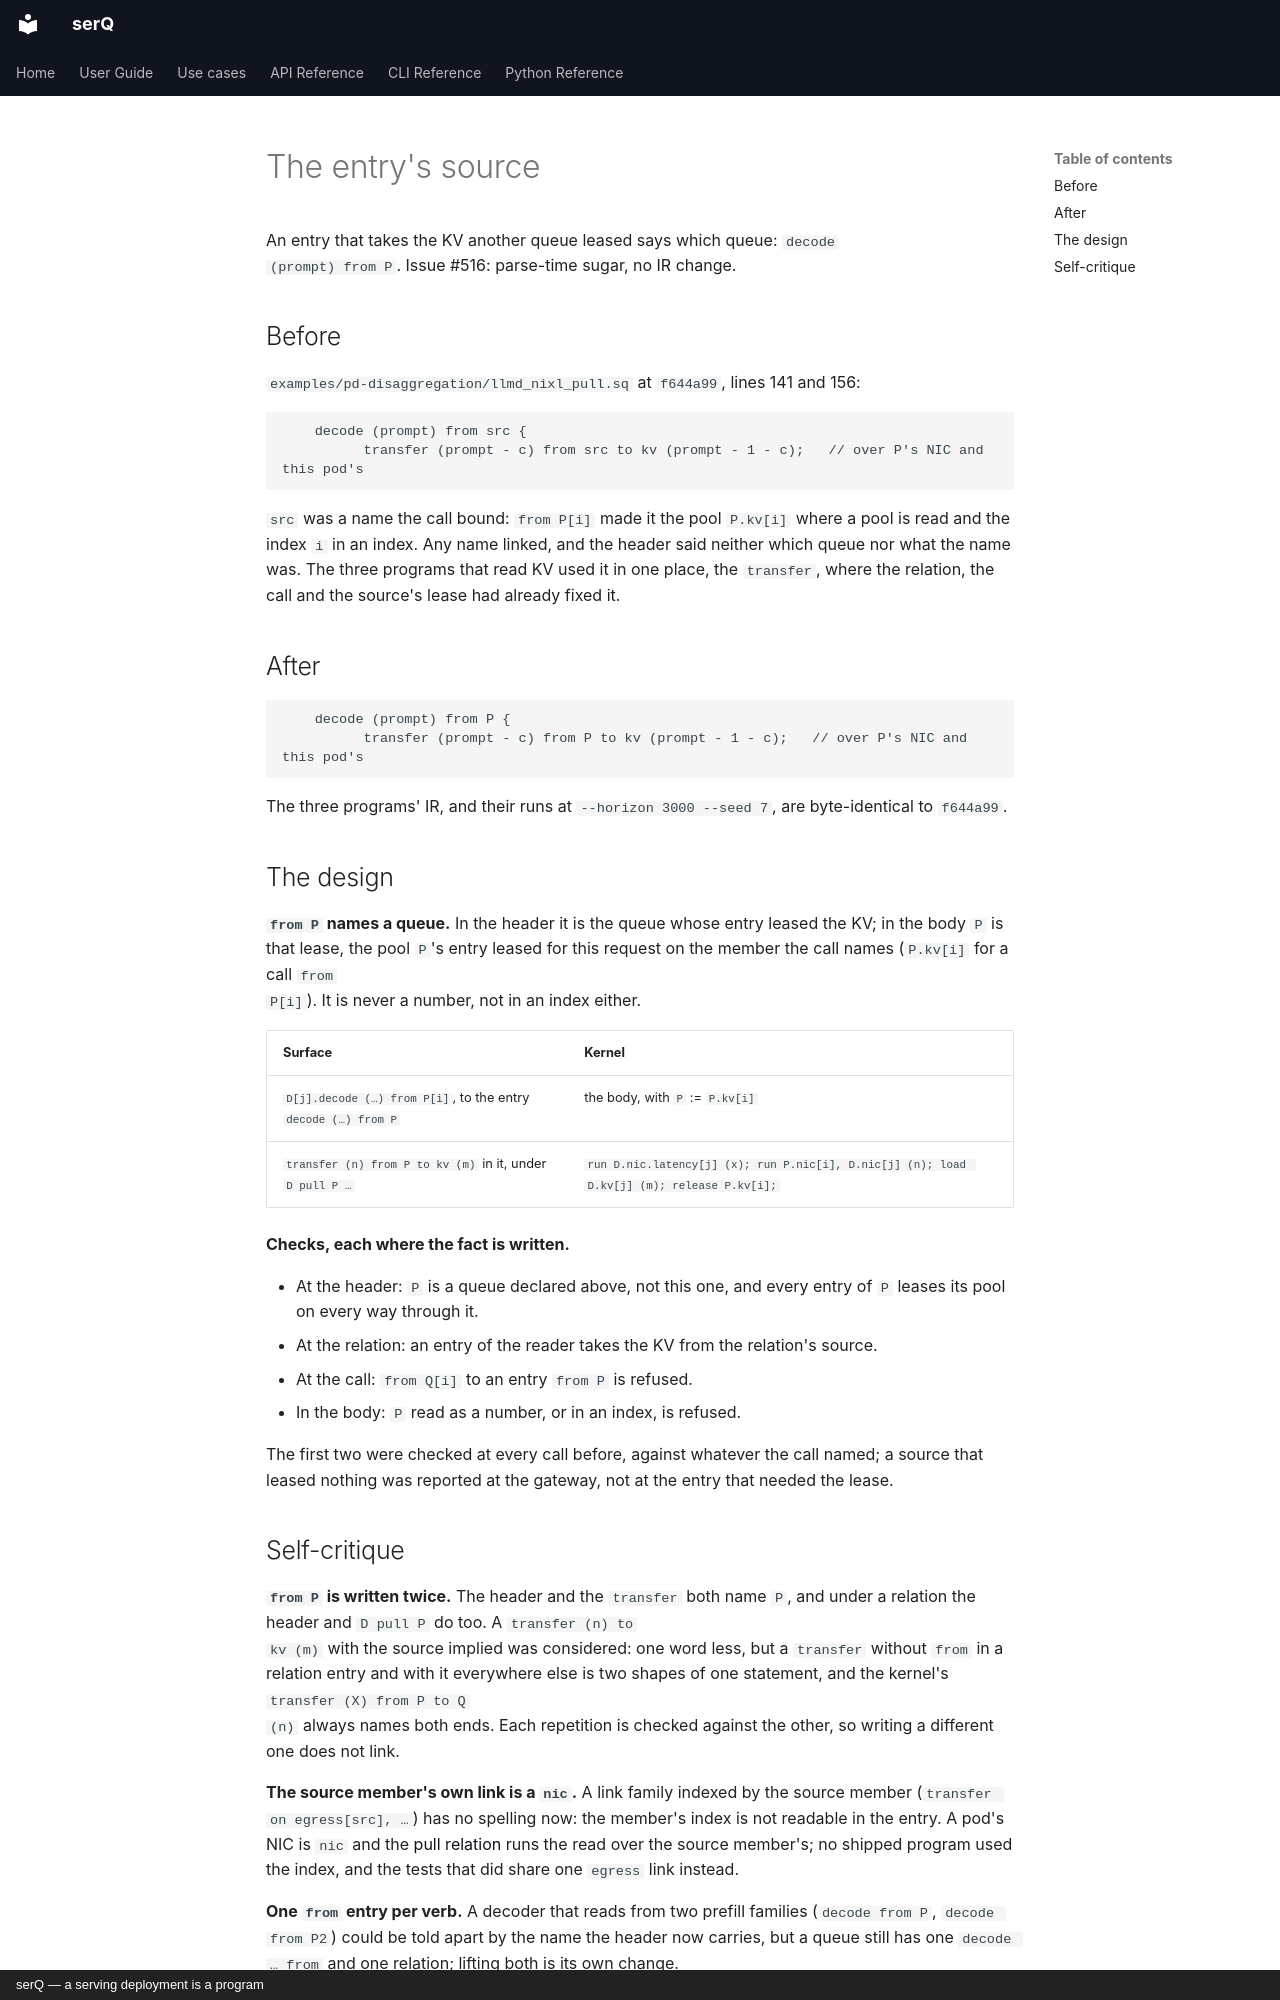

repository: servingQ/serQ · page: design/entry-source/index.html · generator: mkdocs · copyright: serQ — a serving deployment is a program

# The entry's source

An entry that takes the KV another queue leased says which queue: `decode
(prompt) from P`. Issue #516: parse-time sugar, no IR change.

## Before

`examples/pd-disaggregation/llmd_nixl_pull.sq` at `f644a99`, lines 141
and 156:

```serq
    decode (prompt) from src {
          transfer (prompt - c) from src to kv (prompt - 1 - c);   // over P's NIC and this pod's
```

`src` was a name the call bound: `from P[i]` made it the pool `P.kv[i]` where
a pool is read and the index `i` in an index. Any name linked, and the
header said neither which queue nor what the name was. The three programs
that read KV used it in one place, the `transfer`, where the relation, the
call and the source's lease had already fixed it.

## After

```serq
    decode (prompt) from P {
          transfer (prompt - c) from P to kv (prompt - 1 - c);   // over P's NIC and this pod's
```

The three programs' IR, and their runs at `--horizon 3000 --seed 7`, are
byte-identical to `f644a99`.

## The design

**`from P` names a queue.** In the header it is the queue whose entry
leased the KV; in the body `P` is that lease, the pool `P`'s entry leased
for this request on the member the call names (`P.kv[i]` for a call `from
P[i]`). It is never a number, not in an index either.

| Surface | Kernel |
|---|---|
| `D[j].decode (…) from P[i]`, to the entry `decode (…) from P` | the body, with `P` := `P.kv[i]` |
| `transfer (n) from P to kv (m)` in it, under `D pull P …` | `run D.nic.latency[j] (x); run P.nic[i], D.nic[j] (n); load D.kv[j] (m); release P.kv[i];` |

**Checks, each where the fact is written.**

- At the header: `P` is a queue declared above, not this one, and every
  entry of `P` leases its pool on every way through it.
- At the relation: an entry of the reader takes the KV from the relation's
  source.
- At the call: `from Q[i]` to an entry `from P` is refused.
- In the body: `P` read as a number, or in an index, is refused.

The first two were checked at every call before, against whatever the call
named; a source that leased nothing was reported at the gateway, not at the
entry that needed the lease.
